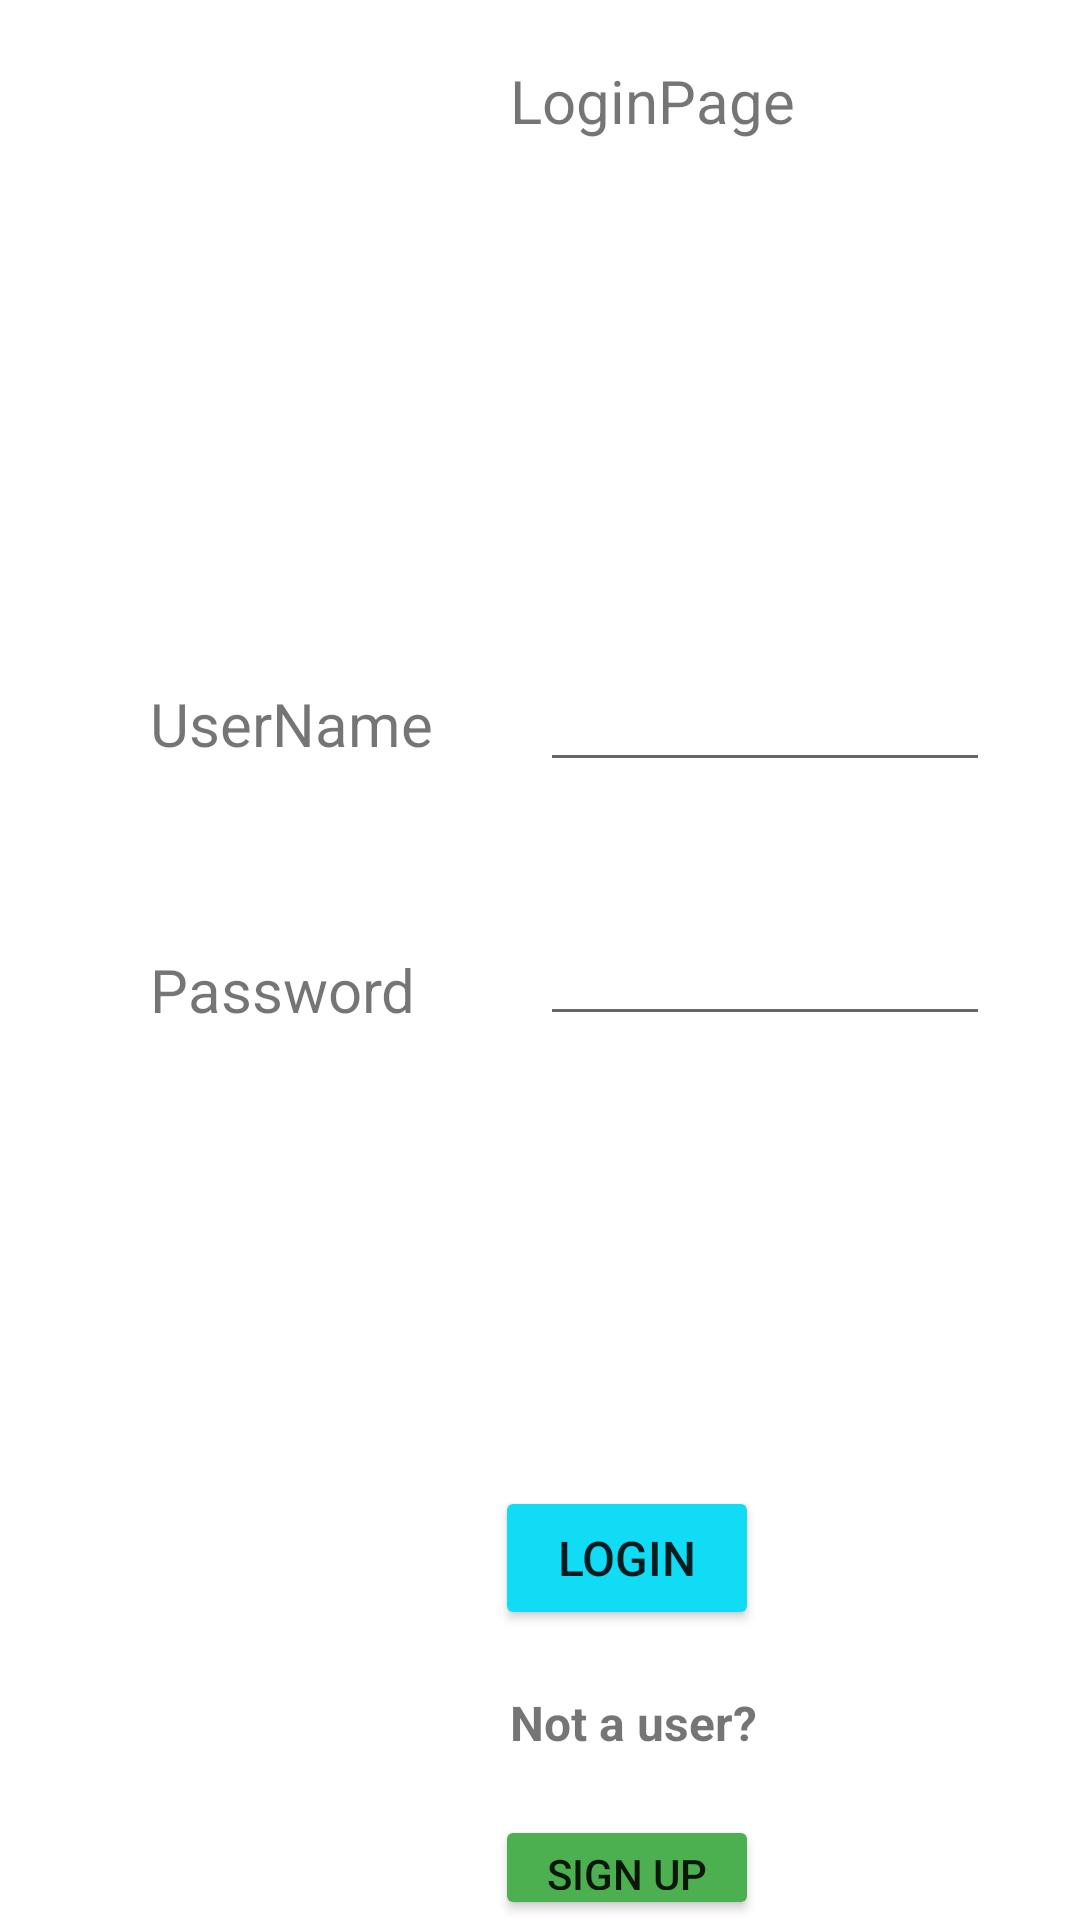

Write the Android layout XML for this screen, with the resource values it uses.
<!-- AndroidManifest.xml: application theme Theme.Tiramisu -->
<!-- res/layout/activity_login_page.xml -->
<?xml version="1.0" encoding="utf-8"?>
<LinearLayout xmlns:android="http://schemas.android.com/apk/res/android"
    xmlns:app="http://schemas.android.com/apk/res-auto"
    xmlns:tools="http://schemas.android.com/tools"
    android:layout_width="match_parent"
    android:layout_height="match_parent"
    android:orientation="vertical"
    android:background="@drawable/bacckgro"
    tools:context=".LoginPage">


    <TextView
        android:id="@+id/labeltext"
        android:layout_width="match_parent"
        android:layout_height="wrap_content"
        android:paddingLeft="170dp"
        android:paddingTop="20dp"
        android:text="LoginPage"
        android:textSize="20sp" />


    <LinearLayout
        android:layout_width="match_parent"
        android:layout_height="wrap_content"
        android:orientation="horizontal">

        <TextView
            android:id="@+id/textView4"
            android:layout_width="match_parent"
            android:layout_height="wrap_content"
            android:layout_marginTop="175dp"
            android:layout_weight="1"
            android:paddingLeft="50dp"
            android:text="UserName"
            android:textSize="20sp" />

        <EditText
            android:id="@+id/username"
            android:layout_width="match_parent"
            android:layout_height="wrap_content"
            android:layout_weight="1"
            android:ems="10"
            android:inputType="textPersonName"
            android:layout_marginTop="175dp"
            android:layout_marginRight="30dp"
            android:text=""
            android:textSize="16sp" />

    </LinearLayout>

   <LinearLayout
       android:layout_width="match_parent"
       android:layout_height="wrap_content">


       <TextView
           android:id="@+id/textView6"
           android:layout_width="match_parent"
           android:layout_height="wrap_content"
           android:layout_marginTop="50dp"
           android:layout_weight="1"
           android:paddingLeft="50dp"
           android:text="Password"
           android:textSize="20sp" />

       <EditText
           android:id="@+id/password"
           android:layout_width="match_parent"
           android:layout_height="wrap_content"
           android:layout_weight="1"
           android:ems="10"
           android:layout_marginTop="46dp"
           android:layout_marginRight="30dp"
           android:inputType="numberPassword"
           android:textSize="16sp" />

   </LinearLayout>

    <Button
        android:id="@+id/button"
        android:layout_width="wrap_content"
        android:layout_height="wrap_content"
        android:onClick="login"
        android:layout_marginLeft="165dp"
        android:layout_marginTop="150dp"
        android:backgroundTint="#10DCF6"
        android:text="LOGIN"
        android:textSize="16sp" />

    <LinearLayout
        android:layout_width="match_parent"
        android:layout_height="wrap_content"
        android:orientation="horizontal">

        <TextView
            android:id="@+id/textView10"
            android:layout_width="wrap_content"
            android:layout_height="wrap_content"
            android:paddingLeft="170dp"
            android:layout_marginTop="20dp"
            android:layout_weight="1"
            android:text="Not a user?"
            android:textSize="16sp"
            android:textStyle="bold" />
    </LinearLayout>

    <Button
        android:id="@+id/button3"
        android:layout_width="wrap_content"
        android:layout_height="wrap_content"
        android:layout_marginLeft="165dp"
        android:backgroundTint="#4CAF50"
        android:layout_marginTop="20dp"
        android:text="Sign up" />


</LinearLayout>
<!-- resources referenced by this layout -->
<resources>
  <style name="Theme.Tiramisu" parent="Theme.MaterialComponents.DayNight.DarkActionBar">
          
          <item name="colorPrimary">@color/purple_500</item>
          <item name="colorPrimaryVariant">@color/purple_700</item>
          <item name="colorOnPrimary">@color/white</item>
          
          <item name="colorSecondary">@color/teal_200</item>
          <item name="colorSecondaryVariant">@color/teal_700</item>
          <item name="colorOnSecondary">@color/black</item>
          
          <item name="android:statusBarColor" tools:targetApi="l">?attr/colorPrimaryVariant</item>
          
      </style>
  <!-- not gathered from this repository: default colours our renderer supplied (Android Studio template values) -->
  <color name="purple_500">#FF6200EE</color>
  <color name="purple_700">#FF3700B3</color>
  <color name="teal_200">#FF03DAC5</color>
  <color name="teal_700">#FF018786</color>
  <color name="black">#FF000000</color>
  <color name="white">#FFFFFFFF</color>
</resources>
